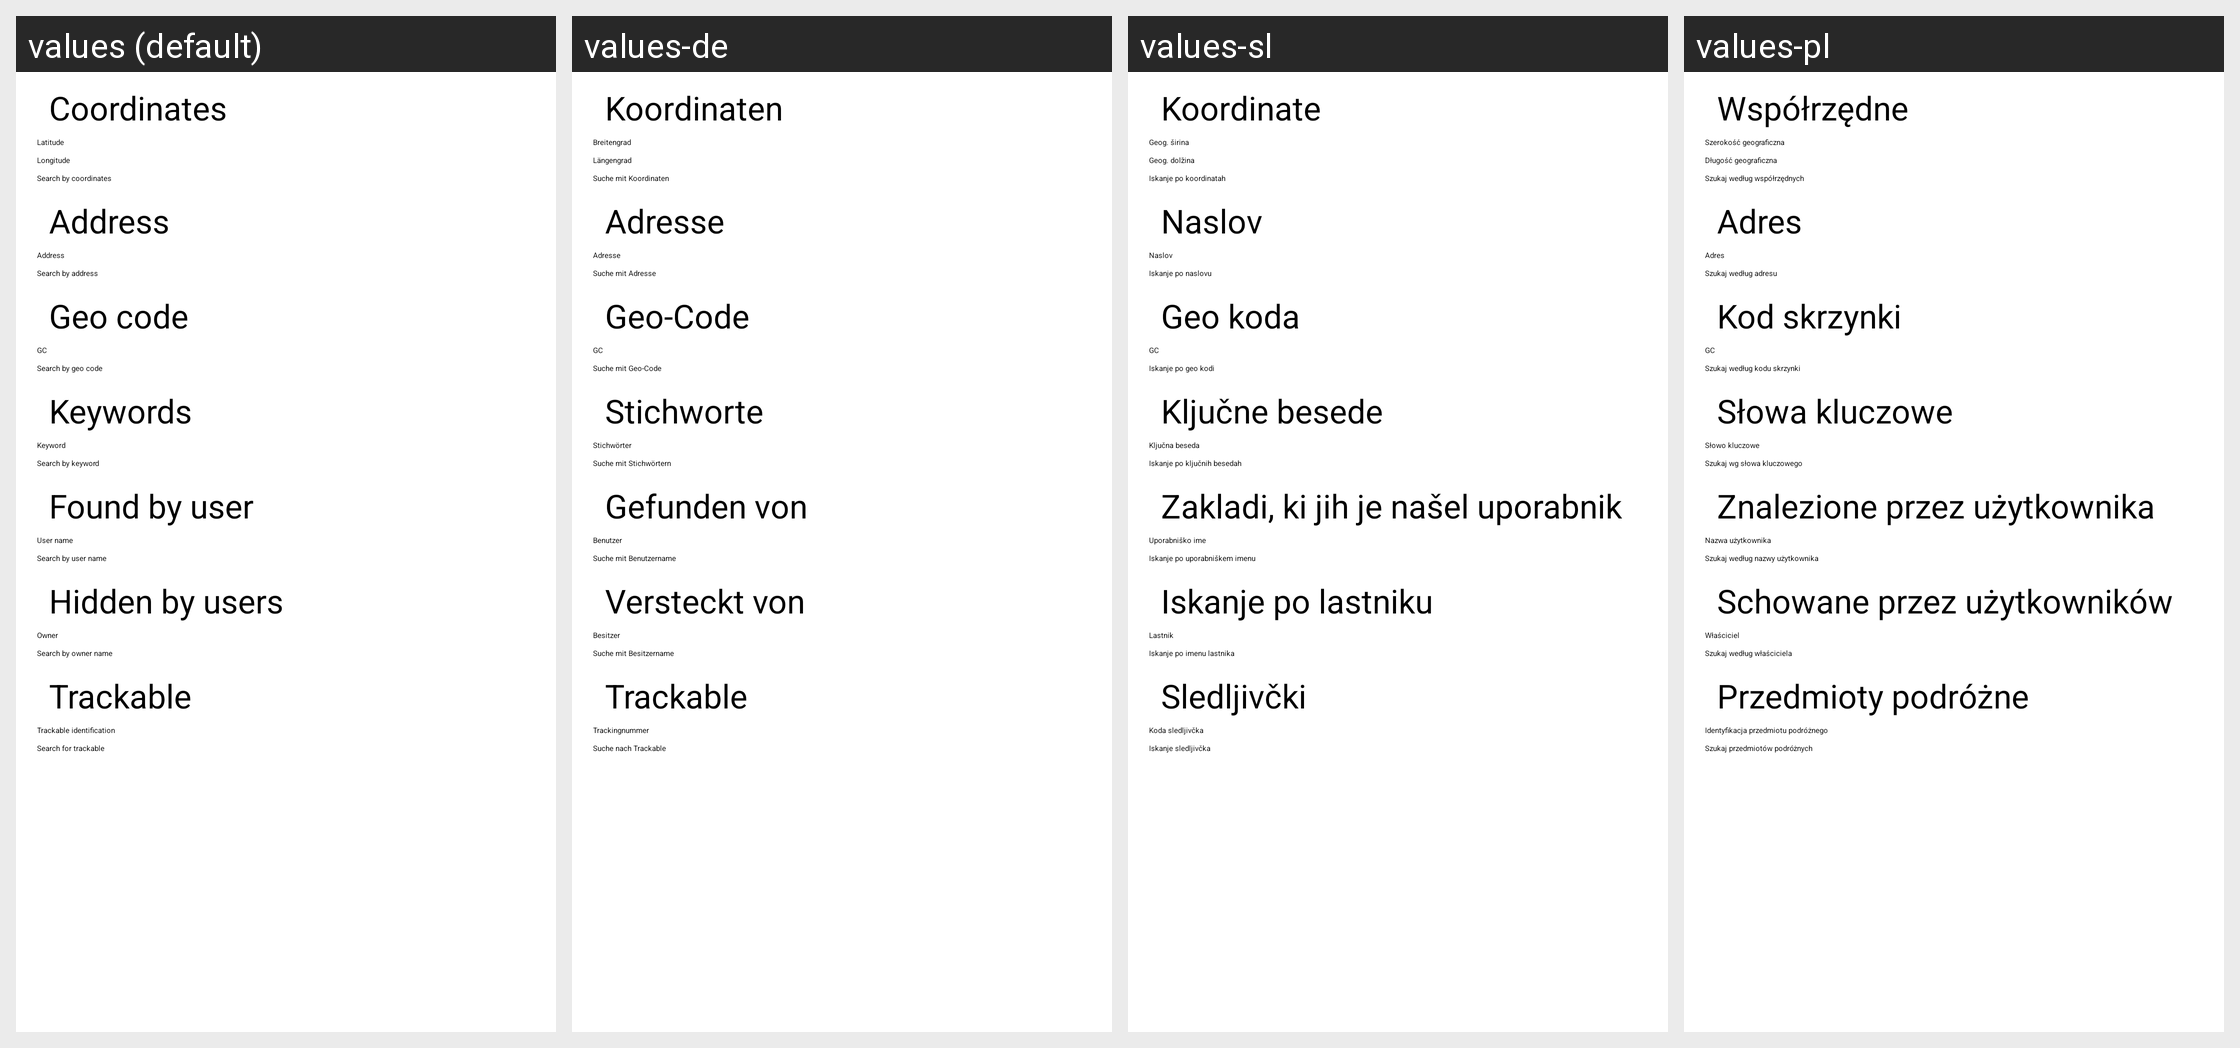

This grid shows one Android layout under several languages. Give, for every string resource on the screen, its name, the default text and each shown locale's text.
Android screen res/layout/search.xml rendered under 4 locales, left to right: values (default), values-de, values-sl, values-pl. Device: Nexus 5 (rendered at 1080×1920; each locale shown at half size, 540×960, under a caption strip naming it); theme cgeo.
Other locales in the repository, not shown: values-cs, values-da, values-es, values-fr, values-hu, values-it, values-ja, values-nb, values-nl, values-pt, values-sk, values-sv.
Strings drawn on this screen, with the default value and each locale's value (text and hints the layout hard-codes, and strings that could not be matched under every locale, appear in the picture but are not listed):

search_coordinates
  values: Coordinates
  values-de: Koordinaten
  values-sl: Koordinate
  values-pl: Współrzędne

latitude
  values: Latitude
  values-de: Breitengrad
  values-sl: Geog. širina
  values-pl: Szerokość geograficzna

longitude
  values: Longitude
  values-de: Längengrad
  values-sl: Geog. dolžina
  values-pl: Długość geograficzna

search_coordinates_button
  values: Search by coordinates
  values-de: Suche mit Koordinaten
  values-sl: Iskanje po koordinatah
  values-pl: Szukaj według współrzędnych

search_address
  values: Address
  values-de: Adresse
  values-sl: Naslov
  values-pl: Adres

search_address_button
  values: Search by address
  values-de: Suche mit Adresse
  values-sl: Iskanje po naslovu
  values-pl: Szukaj według adresu

search_geo
  values: Geo code
  values-de: Geo-Code
  values-sl: Geo koda
  values-pl: Kod skrzynki

search_geo_button
  values: Search by geo code
  values-de: Suche mit Geo-Code
  values-sl: Iskanje po geo kodi
  values-pl: Szukaj według kodu skrzynki

search_kw
  values: Keywords
  values-de: Stichworte
  values-sl: Ključne besede
  values-pl: Słowa kluczowe

search_kw_prefill
  values: Keyword
  values-de: Stichwörter
  values-sl: Ključna beseda
  values-pl: Słowo kluczowe

search_kw_button
  values: Search by keyword
  values-de: Suche mit Stichwörtern
  values-sl: Iskanje po ključnih besedah
  values-pl: Szukaj wg słowa kluczowego

search_fbu
  values: Found by user
  values-de: Gefunden von
  values-sl: Zakladi, ki jih je našel uporabnik
  values-pl: Znalezione przez użytkownika

search_fbu_prefill
  values: User name
  values-de: Benutzer
  values-sl: Uporabniško ime
  values-pl: Nazwa użytkownika

search_fbu_button
  values: Search by user name
  values-de: Suche mit Benutzername
  values-sl: Iskanje po uporabniškem imenu
  values-pl: Szukaj według nazwy użytkownika

search_hbu
  values: Hidden by users
  values-de: Versteckt von
  values-sl: Iskanje po lastniku
  values-pl: Schowane przez użytkowników

search_hbu_prefill
  values: Owner
  values-de: Besitzer
  values-sl: Lastnik
  values-pl: Właściciel

search_hbu_button
  values: Search by owner name
  values-de: Suche mit Besitzername
  values-sl: Iskanje po imenu lastnika
  values-pl: Szukaj według właściciela

search_tb
  values: Trackable
  values-de: Trackable
  values-sl: Sledljivčki
  values-pl: Przedmioty podróżne

search_tb_hint
  values: Trackable identification
  values-de: Trackingnummer
  values-sl: Koda sledljivčka
  values-pl: Identyfikacja przedmiotu podróżnego

search_tb_button
  values: Search for trackable
  values-de: Suche nach Trackable
  values-sl: Iskanje sledljivčka
  values-pl: Szukaj przedmiotów podróżnych
